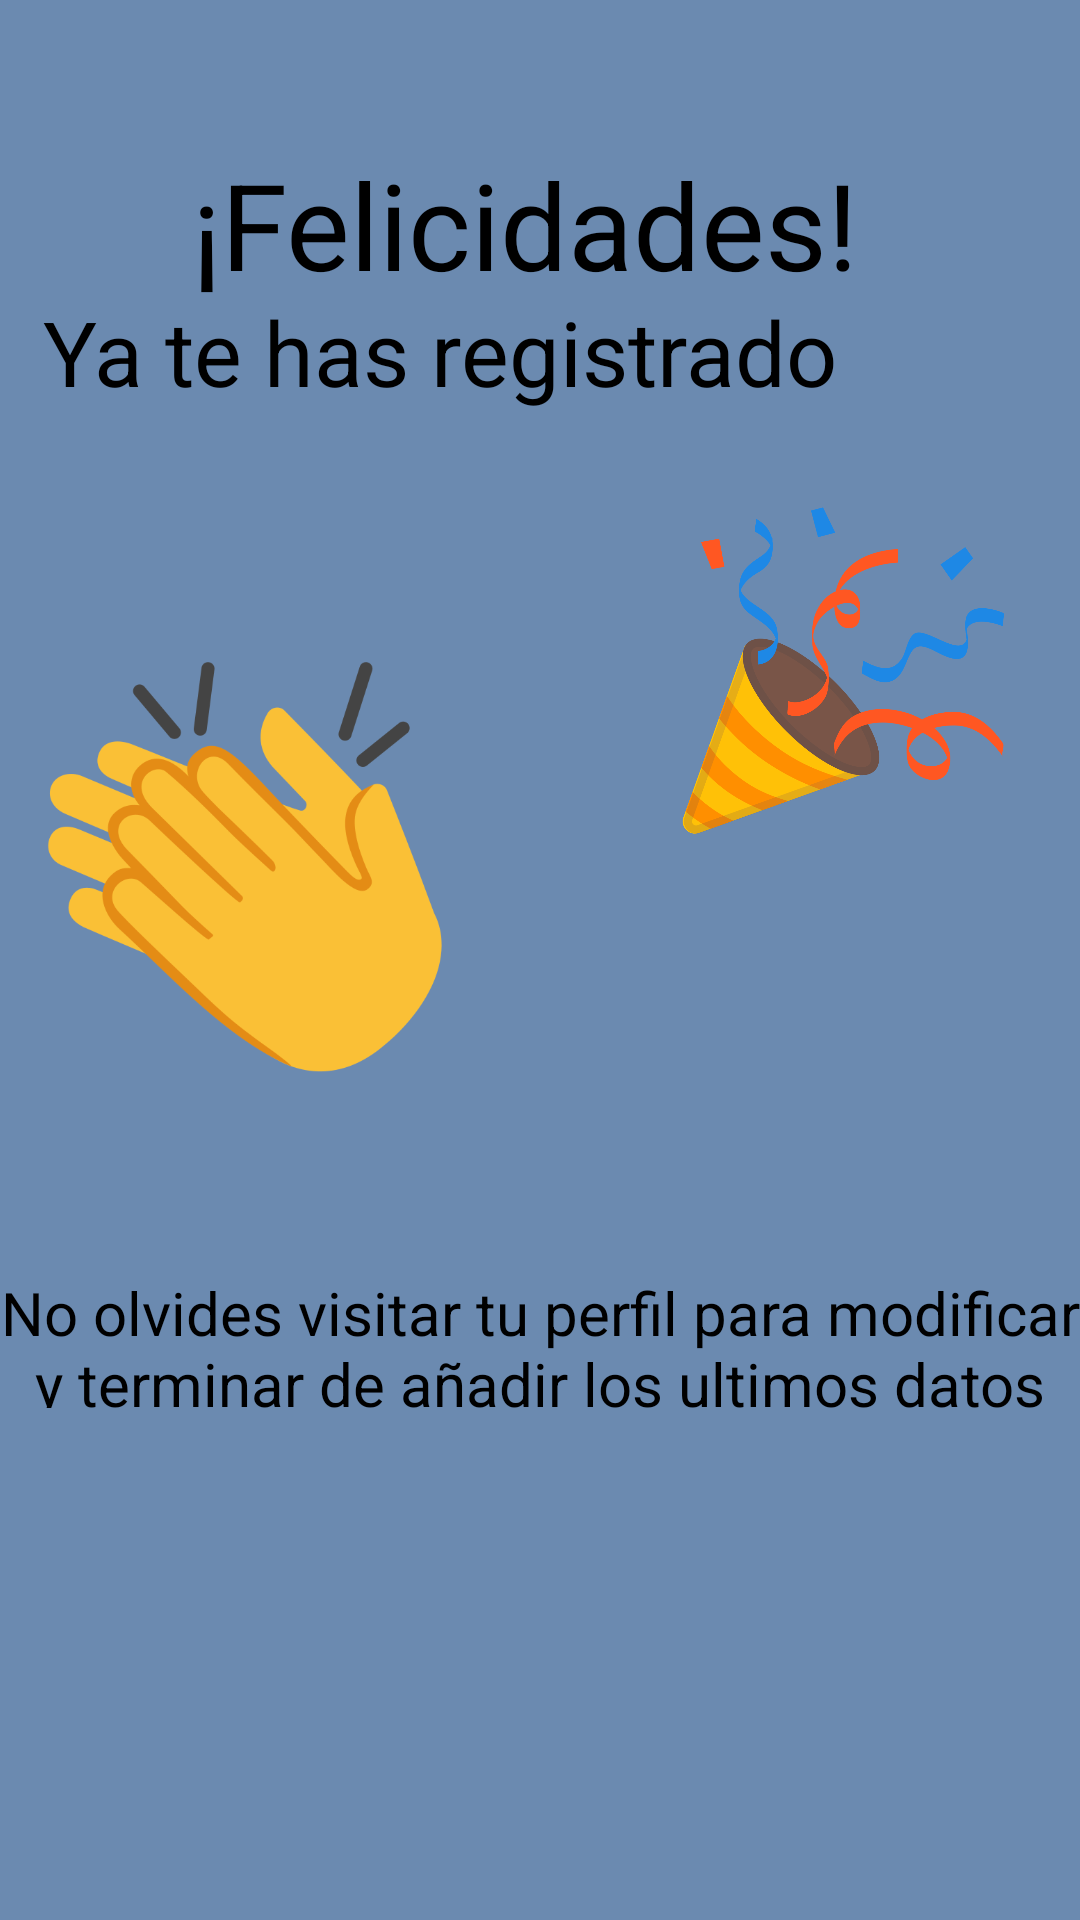

Layout XML and referenced resources for this Android screen:
<!-- AndroidManifest.xml: application theme Theme.AppCompat.NoActionBar -->
<!-- res/layout/fragment_felicitats.xml -->
<?xml version="1.0" encoding="utf-8"?>
<androidx.constraintlayout.widget.ConstraintLayout xmlns:android="http://schemas.android.com/apk/res/android"
    xmlns:app="http://schemas.android.com/apk/res-auto"
    xmlns:tools="http://schemas.android.com/tools"
    android:layout_width="match_parent"
    android:layout_height="match_parent"
    android:background="#6B8AB0"
    tools:context=".Felicitats">


    <TextView
        android:id="@+id/textView"
        android:layout_width="260dp"
        android:layout_height="58dp"
        android:layout_marginStart="64dp"
        android:layout_marginTop="48dp"
        android:layout_marginRight="116dp"
        android:layout_marginBottom="3dp"
        android:text="¡Felicidades!"
        android:textColor="@color/black"
        android:textSize="40sp"
        app:layout_constraintBottom_toTopOf="@+id/textView2"
        app:layout_constraintRight_toRightOf="parent"
        app:layout_constraintStart_toStartOf="parent"
        app:layout_constraintTop_toTopOf="parent"
        app:layout_constraintVertical_bias="0.0" />

    <TextView
        android:id="@+id/textView2"
        android:layout_width="326dp"
        android:layout_height="53dp"
        android:layout_marginBottom="64dp"
        android:text="Ya te has registrado"
        android:textColor="@color/black"
        android:textSize="30sp"
        app:layout_constraintBottom_toTopOf="@id/A"
        app:layout_constraintEnd_toEndOf="@+id/contrasenya"
        app:layout_constraintHorizontal_bias="0.418"
        app:layout_constraintStart_toStartOf="@+id/contrasenya" />

    <Button
        android:id="@+id/irAPP"

        android:layout_width="250dp"
        android:layout_height="60dp"
        android:layout_marginLeft="33dp"
        android:layout_marginTop="576dp"
        android:layout_marginBottom="217dp"
        android:background="@drawable/vrodo"
        android:text="Ir a la APP"

        android:textColor="@color/black"
        android:textSize="20sp"
        app:layout_constraintBottom_toBottomOf="parent"
        app:layout_constraintHorizontal_bias="0.464"
        app:layout_constraintLeft_toLeftOf="parent"
        app:layout_constraintRight_toRightOf="parent"
        app:layout_constraintTop_toTopOf="parent" />

    <TextView
        android:id="@+id/contrasenya"
        android:layout_width="wrap_content"
        android:layout_height="0dp"
        android:layout_marginTop="424dp"
        android:layout_marginBottom="60dp"
        android:gravity="center"
        android:text="No olvides visitar tu perfil para modificar y terminar de añadir los ultimos datos personales. Y también validar tu cuenta en tu correo electrónico"
        android:textColor="@color/black"
        android:textSize="20sp"
        app:layout_constraintBottom_toTopOf="@+id/irAPP"
        app:layout_constraintHorizontal_bias="0.0"
        app:layout_constraintLeft_toLeftOf="parent"
        app:layout_constraintRight_toRightOf="parent"
        app:layout_constraintTop_toTopOf="parent" />

    <ImageView
        android:id="@+id/bien"
        android:layout_width="116dp"
        android:layout_height="131dp"
        android:layout_marginEnd="232dp"
        android:rotationY="-180"
        android:src="@drawable/bien"
        app:layout_constraintBottom_toBottomOf="parent"
        app:layout_constraintEnd_toStartOf="@id/bien2"
        app:layout_constraintTop_toBottomOf="@+id/textView2"
        app:layout_constraintVertical_bias="0.024" />

    <ImageView
        android:id="@+id/A"
        android:layout_width="139dp"
        android:layout_height="150dp"
        android:layout_marginBottom="60dp"
        android:src="@drawable/aplausos"
        app:layout_constraintBottom_toTopOf="@+id/contrasenya"
        app:layout_constraintEnd_toStartOf="@+id/bien2"
        app:layout_constraintHorizontal_bias="0.446"
        app:layout_constraintStart_toEndOf="@+id/bien" />

    <ImageView
        android:id="@+id/bien2"
        android:layout_width="116dp"
        android:layout_height="131dp"
        android:layout_marginStart="51dp"
        android:layout_marginBottom="100dp"
        android:src="@drawable/bien"
        app:layout_constraintBottom_toBottomOf="parent"
        app:layout_constraintEnd_toEndOf="parent"
        app:layout_constraintStart_toEndOf="@+id/A"
        app:layout_constraintTop_toBottomOf="@+id/textView2"
        app:layout_constraintVertical_bias="0.031" />


</androidx.constraintlayout.widget.ConstraintLayout>
<!-- resources referenced by this layout -->
<resources>
  <!-- drawable aplausos: png bitmap (drawable-v24, 45551 bytes) -->
  <!-- drawable bien: png bitmap (drawable-v24, 95113 bytes) -->
  <!-- drawable vrodo (drawable-v24) -->
  <?xml version="1.0" encoding="UTF-8"?>
  <shape xmlns:android="http://schemas.android.com/apk/res/android">
      <corners android:radius="1000dp" />
      <stroke android:color="#000000" android:width="2dp" />
      <solid android:color="#55EE9C" />
  </shape>
  <!-- not gathered from this repository: default colours our renderer supplied (Android Studio template values) -->
  <color name="black">#FF000000</color>
</resources>
